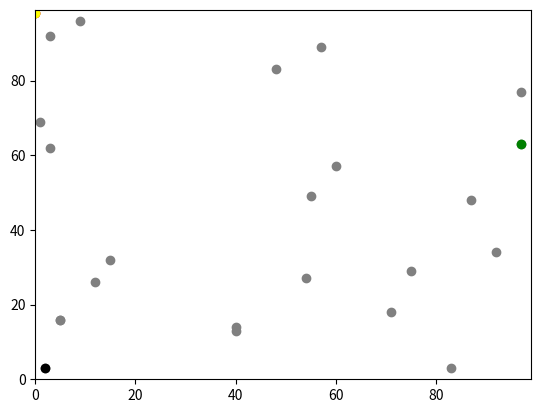

Here is the Python script that generated this plot:
# -*- coding: utf-8 -*-
"""
Spyder Editor

This is a temporary script file.
"""

# Create variables and empty agents list

import random
import operator
import matplotlib.pyplot

random.seed(1)

agents = []

#agents.append([16, 5])
for i in range(20):
    agents.append([random.randint(0,99), random.randint(0,99)])
agents.append([random.randint(0,99), random.randint(0,99)])

agents.append([16, 5])
agents.append([14, 40])
agents.append([16, 5])
# Include coordinates at end of agents list

#agents.append([y0,x0])

print(agents)

# Random walk one step

## Randomly change y0 by 1

if random.randint(0,1) == 0:
    agents[0][0] += 1
else:
    agents[0][0] -= 1

## Randomly change x0 by 1

if random.randint(0,1) == 0:
    print("a")
    agents[0][1] += 1
else:
    print("b")
    agents[0][1] -= 1



#if agents[0][0] < 50:
#    agents[0][0] += 1
#else:
#    agents[0][0] -= 1
#
#if agents[0][1] < 50:
#    agents[0][1] += 1
#else:
#    agents[0][1] -= 1


## Randomly change y1 by 1
    
if random.randint(0,1) == 0:
    agents[1][0] += 1
else:
    agents[1][0] -= 1
  
#if agents[1][0] < 50:
#    agents[1][0] += 1
#else:
#    agents[1][0] -= 1

## Randomly change x1 by 1

if random.randint(0,1) == 0:
    agents[1][1] += 1
else:
    agents[1][1] -= 1


print(agents)
print("max(agents)", max(agents))
print("max(agents, key=operator.itemgetter(0))", max(agents, key=operator.itemgetter(0)))
print("max(agents, key=operator.itemgetter(1))", max(agents, key=operator.itemgetter(1)))
print("min(agents)", min(agents))
print("min(agents, key=operator.itemgetter(0))", min(agents, key=operator.itemgetter(0)))
print("min(agents, key=operator.itemgetter(1))", min(agents, key=operator.itemgetter(1)))


# Distance between points in 100x100 grid

#dist = ((agents[0][0] - agents[1][0])**2 + (agents[0][1] - agents[1][1])**2)**0.5
#print(dist)


##Graph Plotting

matplotlib.pyplot.ylim(0, 99)
matplotlib.pyplot.xlim(0, 99)
for i in range(len(agents)):
    matplotlib.pyplot.scatter(agents[i][1],agents[i][0], color='GREY')
#matplotlib.pyplot.scatter(agents[0][1],agents[0][0])
#matplotlib.pyplot.scatter(agents[1][1],agents[1][0])
#matplotlib.pyplot.scatter(agents[2][1],agents[2][0])
#matplotlib.pyplot.scatter(agents[3][1],agents[3][0])
bottom = min(agents, key=operator.itemgetter(0))
print(bottom)
matplotlib.pyplot.scatter(bottom[1], bottom[0], color='BLACK')
top = max(agents, key=operator.itemgetter(0))
print(top)
matplotlib.pyplot.scatter(top[1], top[0], color='RED')
right = max(agents, key=operator.itemgetter(1))
print(right)
matplotlib.pyplot.scatter(right[1], right[0], color='GREEN')
left = min(agents, key=operator.itemgetter(1))
print(left)
matplotlib.pyplot.scatter(left[1], left[0], color='YELLOW')

##Change colour of furthest east agent

###Use highest x-coordinate to indicate the agent furthest east

#if x = max(agents, key=operator.itemgetter(1)):
#    matplotlib.pyplot.scatter(x-coordinate, y-coordinate, color='red')
#    matplotlib.pyplot.show()